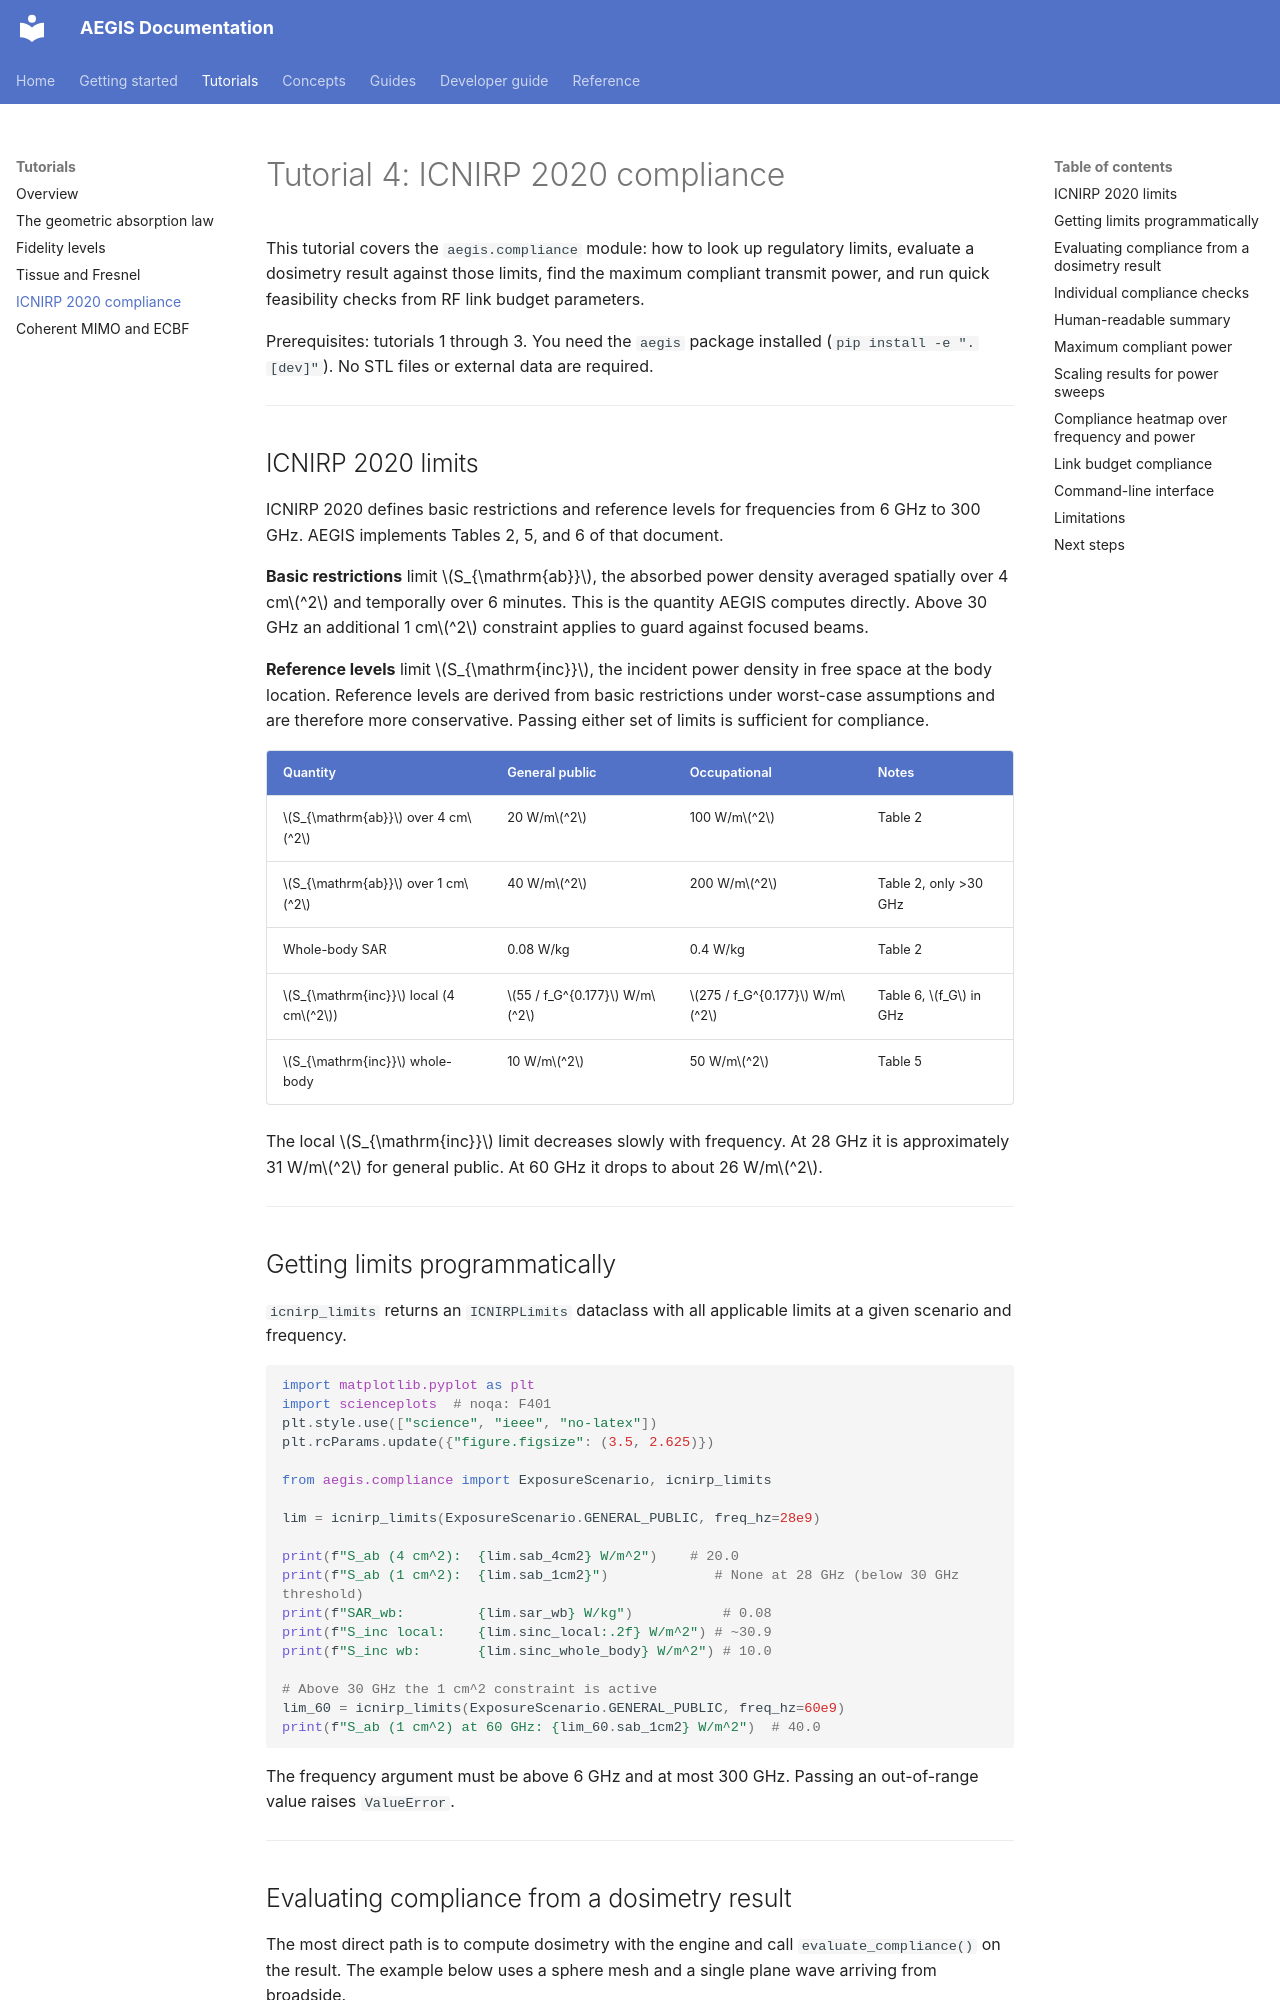

repository: rwydaegh/aegis · page: tutorials/compliance/index.html · generator: mkdocs

# Tutorial 4: ICNIRP 2020 compliance

This tutorial covers the `aegis.compliance` module: how to look up regulatory limits, evaluate a dosimetry result against those limits, find the maximum compliant transmit power, and run quick feasibility checks from RF link budget parameters.

Prerequisites: tutorials 1 through 3. You need the `aegis` package installed (`pip install -e ".[dev]"`). No STL files or external data are required.

---

## ICNIRP 2020 limits

ICNIRP 2020 defines basic restrictions and reference levels for frequencies from 6 GHz to 300 GHz. AEGIS implements Tables 2, 5, and 6 of that document.

**Basic restrictions** limit $S_{\mathrm{ab}}$, the absorbed power density averaged spatially over 4 cm$^2$ and temporally over 6 minutes. This is the quantity AEGIS computes directly. Above 30 GHz an additional 1 cm$^2$ constraint applies to guard against focused beams.

**Reference levels** limit $S_{\mathrm{inc}}$, the incident power density in free space at the body location. Reference levels are derived from basic restrictions under worst-case assumptions and are therefore more conservative. Passing either set of limits is sufficient for compliance.

| Quantity | General public | Occupational | Notes |
|---|---|---|---|
| $S_{\mathrm{ab}}$ over 4 cm$^2$ | 20 W/m$^2$ | 100 W/m$^2$ | Table 2 |
| $S_{\mathrm{ab}}$ over 1 cm$^2$ | 40 W/m$^2$ | 200 W/m$^2$ | Table 2, only >30 GHz |
| Whole-body SAR | 0.08 W/kg | 0.4 W/kg | Table 2 |
| $S_{\mathrm{inc}}$ local (4 cm$^2$) | $55 / f_G^{0.177}$ W/m$^2$ | $275 / f_G^{0.177}$ W/m$^2$ | Table 6, $f_G$ in GHz |
| $S_{\mathrm{inc}}$ whole-body | 10 W/m$^2$ | 50 W/m$^2$ | Table 5 |

The local $S_{\mathrm{inc}}$ limit decreases slowly with frequency. At 28 GHz it is approximately 31 W/m$^2$ for general public. At 60 GHz it drops to about 26 W/m$^2$.

---

## Getting limits programmatically

`icnirp_limits` returns an `ICNIRPLimits` dataclass with all applicable limits at a given scenario and frequency.

```python
import matplotlib.pyplot as plt
import scienceplots  # noqa: F401
plt.style.use(["science", "ieee", "no-latex"])
plt.rcParams.update({"figure.figsize": (3.5, 2.625)})

from aegis.compliance import ExposureScenario, icnirp_limits

lim = icnirp_limits(ExposureScenario.GENERAL_PUBLIC, freq_hz=28e9)

print(f"S_ab (4 cm^2):  {lim.sab_4cm2} W/m^2")    # 20.0
print(f"S_ab (1 cm^2):  {lim.sab_1cm2}")             # None at 28 GHz (below 30 GHz threshold)
print(f"SAR_wb:         {lim.sar_wb} W/kg")           # 0.08
print(f"S_inc local:    {lim.sinc_local:.2f} W/m^2") # ~30.9
print(f"S_inc wb:       {lim.sinc_whole_body} W/m^2") # 10.0

# Above 30 GHz the 1 cm^2 constraint is active
lim_60 = icnirp_limits(ExposureScenario.GENERAL_PUBLIC, freq_hz=60e9)
print(f"S_ab (1 cm^2) at 60 GHz: {lim_60.sab_1cm2} W/m^2")  # 40.0
```

The frequency argument must be above 6 GHz and at most 300 GHz. Passing an out-of-range value raises `ValueError`.

---
